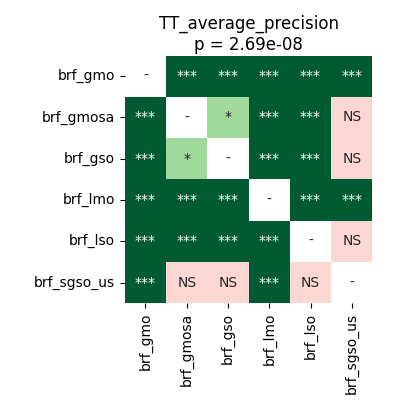

Source data for this figure (header and first rows):
	brf_gmo	brf_gmosa	brf_gso	brf_lmo	brf_lso	brf_sgso_us
brf_gmo	1.0	5.7220458984375e-05	5.7220458984375e-05	5.7220458984375e-05	5.7220458984375e-05	5.7220458984375e-05
brf_gmosa	5.7220458984375e-05	1.0	0.01637	5.7220458984375e-05	9.1552734375e-05	0.4037
brf_gso	5.7220458984375e-05	0.01637	1.0	5.7220458984375e-05	5.7220458984375e-05	0.1835
brf_lmo	5.7220458984375e-05	5.7220458984375e-05	5.7220458984375e-05	1.0	9.1552734375e-05	0.0005826
brf_lso	5.7220458984375e-05	9.1552734375e-05	5.7220458984375e-05	9.1552734375e-05	1.0	0.2265
brf_sgso_us	5.7220458984375e-05	0.4037	0.1835	0.0005826	0.2265	1.0
